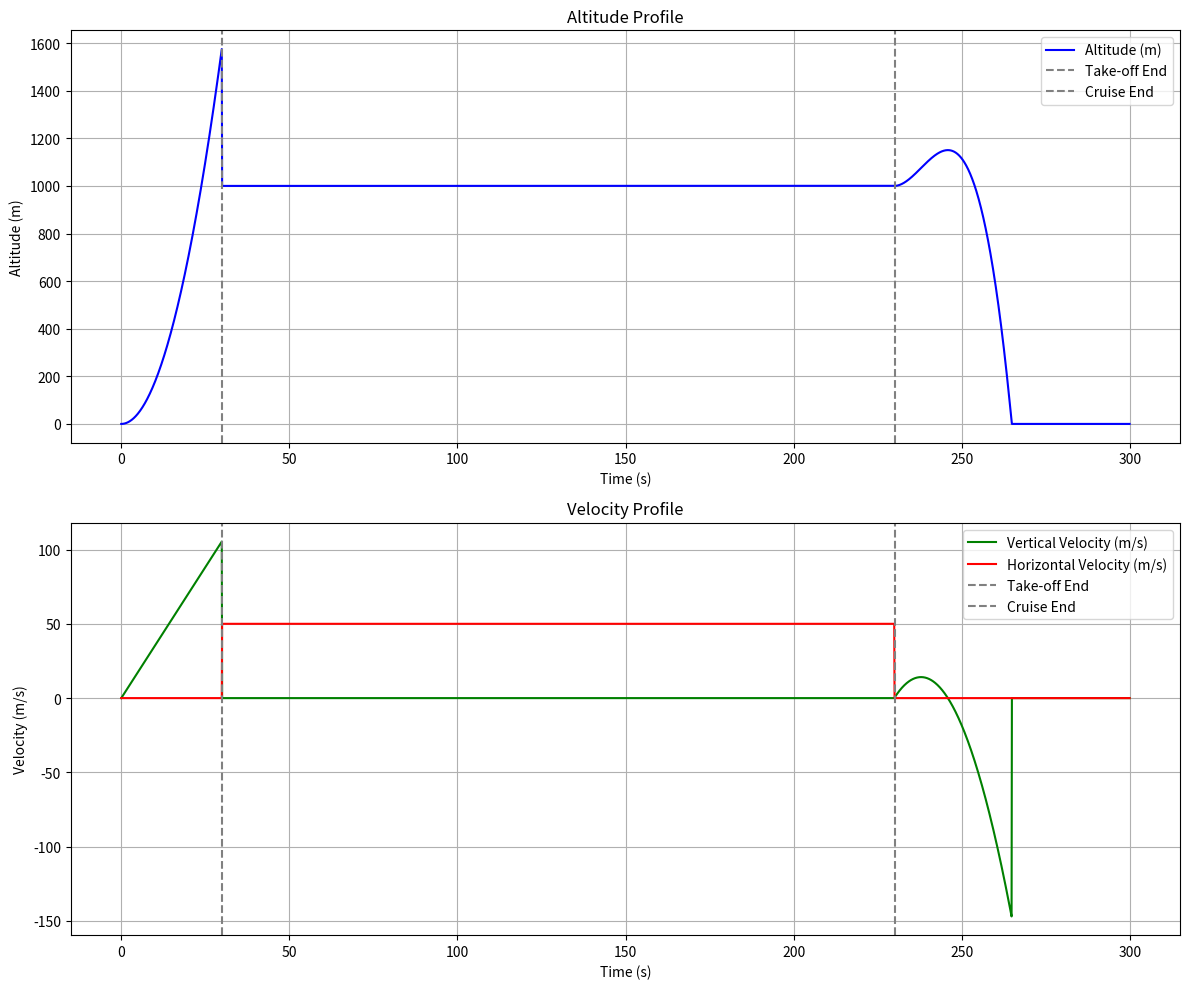

Reproduce this figure in Python.







import numpy as np
import matplotlib.pyplot as plt

# Simulation parameters
g = 9.81  # Gravity (m/s^2)
mass = 1500  # eVTOL mass (kg)
max_thrust = 20000  # Maximum thrust (N)
drag_coefficient = 0.5  # Drag coefficient (dimensionless)
air_density = 1.225  # Air density at sea level (kg/m^3)
frontal_area = 1.5  # Frontal area (m^2)
cruise_altitude = 1000  # Cruise altitude (m)
cruise_velocity = 50  # Cruise horizontal velocity (m/s)
time_step = 0.1  # Time step for simulation (s)
total_time = 300  # Total simulation time (s)

# Flight phases
take_off_time = 30  # Time to reach cruise altitude (s)
cruise_time = 200  # Time to cruise (s)
landing_time = 30  # Time to land (s)

# Time arrays
time = np.arange(0, total_time, time_step)

# Initialize arrays for altitude, vertical velocity, horizontal velocity, thrust, and drag
altitude = np.zeros_like(time)
vertical_velocity = np.zeros_like(time)
horizontal_velocity = np.zeros_like(time)
thrust = np.zeros_like(time)
drag = np.zeros_like(time)

# Take-off phase
for i in range(1, int(take_off_time / time_step)):
    thrust[i] = max_thrust
    vertical_acceleration = (thrust[i] - mass * g) / mass
    vertical_velocity[i] = vertical_velocity[i - 1] + vertical_acceleration * time_step
    altitude[i] = altitude[i - 1] + vertical_velocity[i - 1] * time_step + 0.5 * vertical_acceleration * time_step ** 2
    drag[i] = 0.5 * air_density * (vertical_velocity[i] ** 2) * drag_coefficient * frontal_area

# Cruise phase
for i in range(int(take_off_time / time_step), int((take_off_time + cruise_time) / time_step)):
    vertical_velocity[i] = 0
    altitude[i] = cruise_altitude
    horizontal_velocity[i] = cruise_velocity
    thrust[i] = 0.5 * air_density * (horizontal_velocity[i] ** 2) * drag_coefficient * frontal_area

# Landing phase
for i in range(int((take_off_time + cruise_time) / time_step), len(time)):
    thrust[i] = max_thrust * (1 - (i - int((take_off_time + cruise_time) / time_step)) * time_step / landing_time)
    vertical_acceleration = (thrust[i] - mass * g) / mass
    vertical_velocity[i] = vertical_velocity[i - 1] + vertical_acceleration * time_step
    altitude[i] = altitude[i - 1] + vertical_velocity[i - 1] * time_step + 0.5 * vertical_acceleration * time_step ** 2
    drag[i] = 0.5 * air_density * (vertical_velocity[i] ** 2) * drag_coefficient * frontal_area
    if altitude[i] <= 0:
        altitude[i] = 0
        vertical_velocity[i] = 0
        break

# Plotting the results
fig, ax = plt.subplots(2, 1, figsize=(12, 10))

# Altitude plot
ax[0].plot(time, altitude, label='Altitude (m)', color='b')
ax[0].axvline(take_off_time, color='gray', linestyle='--', label='Take-off End')
ax[0].axvline(take_off_time + cruise_time, color='gray', linestyle='--', label='Cruise End')
ax[0].set_xlabel('Time (s)')
ax[0].set_ylabel('Altitude (m)')
ax[0].set_title('Altitude Profile')
ax[0].legend()
ax[0].grid(True)

# Velocity plot
ax[1].plot(time, vertical_velocity, label='Vertical Velocity (m/s)', color='g')
ax[1].plot(time, horizontal_velocity, label='Horizontal Velocity (m/s)', color='r')
ax[1].axvline(take_off_time, color='gray', linestyle='--', label='Take-off End')
ax[1].axvline(take_off_time + cruise_time, color='gray', linestyle='--', label='Cruise End')
ax[1].set_xlabel('Time (s)')
ax[1].set_ylabel('Velocity (m/s)')
ax[1].set_title('Velocity Profile')
ax[1].legend()
ax[1].grid(True)

plt.tight_layout()
plt.show()
